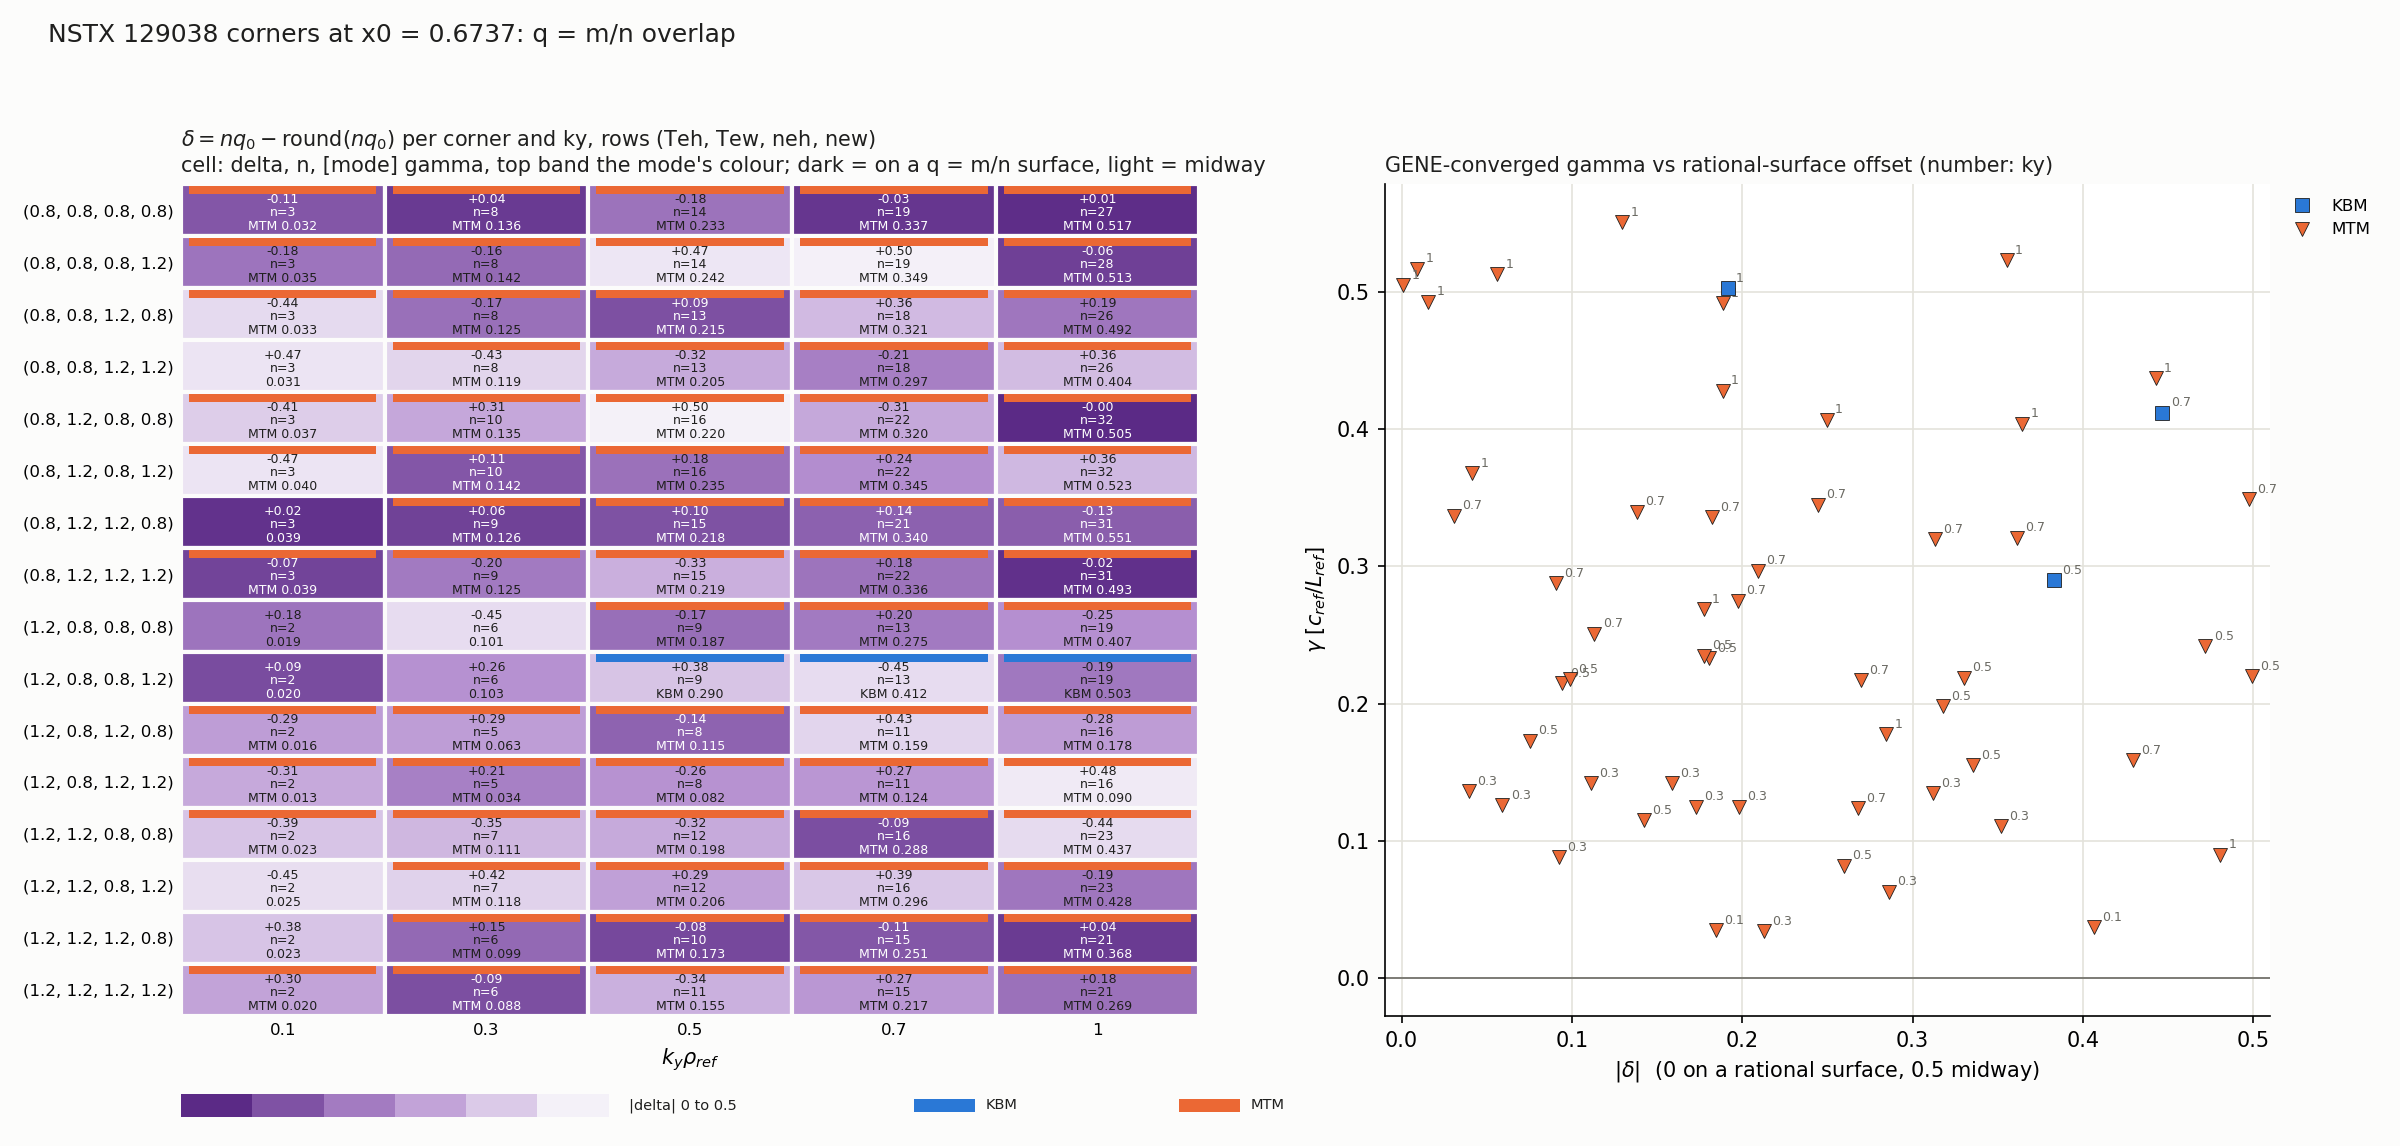

The file beside this chart, header and first rows:
corner, Teh, Tew, neh, new, ky, n0, q0, shat, q_offset, dx_rational, status, gamma, mode
Teh0.80_Tew0.80_neh0.80_new0.80, 0.8, 0.8, 0.8, 0.8, 0.1, 3, 3.63, 2.709, -0.1101, 0.002514, field, 0.03199, MTM
Teh0.80_Tew0.80_neh0.80_new0.80, 0.8, 0.8, 0.8, 0.8, 0.3, 8, 3.63, 2.709, 0.03976, 0.0003404, ok, 0.136, MTM
Teh0.80_Tew0.80_neh0.80_new0.80, 0.8, 0.8, 0.8, 0.8, 0.5, 14, 3.63, 2.709, -0.1804, 0.0008828, ok, 0.233, MTM
Teh0.80_Tew0.80_neh0.80_new0.80, 0.8, 0.8, 0.8, 0.8, 0.7, 19, 3.63, 2.709, -0.03058, 0.0001102, ok, 0.337, MTM
Teh0.80_Tew0.80_neh0.80_new0.80, 0.8, 0.8, 0.8, 0.8, 1, 27, 3.63, 2.709, 0.009179, 2.32873e-05, ok, 0.517, MTM
Teh0.80_Tew0.80_neh0.80_new1.20, 0.8, 0.8, 0.8, 1.2, 0.1, 3, 3.605, 2.64, -0.1846, 0.004355, ok, 0.035, MTM
Teh0.80_Tew0.80_neh0.80_new1.20, 0.8, 0.8, 0.8, 1.2, 0.3, 8, 3.605, 2.64, -0.1589, 0.001406, ok, 0.142, MTM
Teh0.80_Tew0.80_neh0.80_new1.20, 0.8, 0.8, 0.8, 1.2, 0.5, 14, 3.605, 2.64, 0.4719, 0.002386, ok, 0.242, MTM
Teh0.80_Tew0.80_neh0.80_new1.20, 0.8, 0.8, 0.8, 1.2, 0.7, 19, 3.605, 2.64, 0.4976, 0.001853, ok, 0.349, MTM
Teh0.80_Tew0.80_neh0.80_new1.20, 0.8, 0.8, 0.8, 1.2, 1, 28, 3.605, 2.64, -0.05618, 0.000142, ok, 0.513, MTM
Teh0.80_Tew0.80_neh1.20_new0.80, 0.8, 0.8, 1.2, 0.8, 0.1, 3, 3.853, 2.508, -0.4398, 0.01022, field, 0.03262, MTM
Teh0.80_Tew0.80_neh1.20_new0.80, 0.8, 0.8, 1.2, 0.8, 0.3, 8, 3.853, 2.508, -0.1728, 0.001505, ok, 0.125, MTM
Teh0.80_Tew0.80_neh1.20_new0.80, 0.8, 0.8, 1.2, 0.8, 0.5, 13, 3.853, 2.508, 0.09425, 0.0005053, ok, 0.215, MTM
Teh0.80_Tew0.80_neh1.20_new0.80, 0.8, 0.8, 1.2, 0.8, 0.7, 18, 3.853, 2.508, 0.3613, 0.001399, ok, 0.321, MTM
Teh0.80_Tew0.80_neh1.20_new0.80, 0.8, 0.8, 1.2, 0.8, 1, 26, 3.853, 2.508, 0.1885, 0.0005053, ok, 0.492, MTM
Teh0.80_Tew0.80_neh1.20_new1.20, 0.8, 0.8, 1.2, 1.2, 0.1, 3, 3.822, 2.406, 0.4651, 0.01136, ambiguous, 0.03089, 
Teh0.80_Tew0.80_neh1.20_new1.20, 0.8, 0.8, 1.2, 1.2, 0.3, 8, 3.822, 2.406, -0.4263, 0.003904, field, 0.1193, MTM
Teh0.80_Tew0.80_neh1.20_new1.20, 0.8, 0.8, 1.2, 1.2, 0.5, 13, 3.822, 2.406, -0.3178, 0.001791, field, 0.2049, MTM
Teh0.80_Tew0.80_neh1.20_new1.20, 0.8, 0.8, 1.2, 1.2, 0.7, 18, 3.822, 2.406, -0.2092, 0.0008516, ok, 0.297, MTM
Teh0.80_Tew0.80_neh1.20_new1.20, 0.8, 0.8, 1.2, 1.2, 1, 26, 3.822, 2.406, 0.3645, 0.001027, ok, 0.404, MTM
Teh0.80_Tew1.20_neh0.80_new0.80, 0.8, 1.2, 0.8, 0.8, 0.1, 3, 3.531, 2.779, -0.4063, 0.009298, ok, 0.037, MTM
Teh0.80_Tew1.20_neh0.80_new0.80, 0.8, 1.2, 0.8, 0.8, 0.3, 10, 3.531, 2.779, 0.3122, 0.002143, ok, 0.135, MTM
Teh0.80_Tew1.20_neh0.80_new0.80, 0.8, 1.2, 0.8, 0.8, 0.5, 16, 3.531, 2.779, 0.4995, 0.002143, ok, 0.22, MTM
Teh0.80_Tew1.20_neh0.80_new0.80, 0.8, 1.2, 0.8, 0.8, 0.7, 22, 3.531, 2.779, -0.3132, 0.0009773, ok, 0.32, MTM
Teh0.80_Tew1.20_neh0.80_new0.80, 0.8, 1.2, 0.8, 0.8, 1, 32, 3.531, 2.779, -0.001021, 2.18983e-06, ok, 0.505, MTM
Teh0.80_Tew1.20_neh0.80_new1.20, 0.8, 1.2, 0.8, 1.2, 0.1, 3, 3.511, 2.737, -0.4667, 0.01091, field, 0.03953, MTM
Teh0.80_Tew1.20_neh0.80_new1.20, 0.8, 1.2, 0.8, 1.2, 0.3, 10, 3.511, 2.737, 0.111, 0.0007783, ok, 0.142, MTM
Teh0.80_Tew1.20_neh0.80_new1.20, 0.8, 1.2, 0.8, 1.2, 0.5, 16, 3.511, 2.737, 0.1776, 0.0007783, ok, 0.235, MTM
Teh0.80_Tew1.20_neh0.80_new1.20, 0.8, 1.2, 0.8, 1.2, 0.7, 22, 3.511, 2.737, 0.2442, 0.0007783, ok, 0.345, MTM
Teh0.80_Tew1.20_neh0.80_new1.20, 0.8, 1.2, 0.8, 1.2, 1, 32, 3.511, 2.737, 0.3552, 0.0007783, ok, 0.523, MTM
Teh0.80_Tew1.20_neh1.20_new0.80, 0.8, 1.2, 1.2, 0.8, 0.1, 3, 3.673, 2.642, 0.01974, 0.0004567, ambiguous, 0.03882, 
Teh0.80_Tew1.20_neh1.20_new0.80, 0.8, 1.2, 1.2, 0.8, 0.3, 9, 3.673, 2.642, 0.05921, 0.0004567, ok, 0.126, MTM
Teh0.80_Tew1.20_neh1.20_new0.80, 0.8, 1.2, 1.2, 0.8, 0.5, 15, 3.673, 2.642, 0.09868, 0.0004567, ok, 0.218, MTM
Teh0.80_Tew1.20_neh1.20_new0.80, 0.8, 1.2, 1.2, 0.8, 0.7, 21, 3.673, 2.642, 0.1382, 0.0004567, ok, 0.34, MTM
Teh0.80_Tew1.20_neh1.20_new0.80, 0.8, 1.2, 1.2, 0.8, 1, 31, 3.673, 2.642, -0.1294, 0.0002897, ok, 0.551, MTM
Teh0.80_Tew1.20_neh1.20_new1.20, 0.8, 1.2, 1.2, 1.2, 0.1, 3, 3.645, 2.579, -0.06604, 0.001578, field, 0.03858, MTM
Teh0.80_Tew1.20_neh1.20_new1.20, 0.8, 1.2, 1.2, 1.2, 0.3, 9, 3.645, 2.579, -0.1981, 0.001578, ok, 0.125, MTM
Teh0.80_Tew1.20_neh1.20_new1.20, 0.8, 1.2, 1.2, 1.2, 0.5, 15, 3.645, 2.579, -0.3302, 0.001578, ok, 0.219, MTM
Teh0.80_Tew1.20_neh1.20_new1.20, 0.8, 1.2, 1.2, 1.2, 0.7, 22, 3.645, 2.579, 0.1824, 0.0005942, ok, 0.336, MTM
Teh0.80_Tew1.20_neh1.20_new1.20, 0.8, 1.2, 1.2, 1.2, 1, 31, 3.645, 2.579, -0.01574, 3.63827e-05, ok, 0.493, MTM
Teh1.20_Tew0.80_neh0.80_new0.80, 1.2, 0.8, 0.8, 0.8, 0.1, 2, 4.092, 2.525, 0.1842, 0.006007, ambiguous, 0.01918, 
Teh1.20_Tew0.80_neh0.80_new0.80, 1.2, 0.8, 0.8, 0.8, 0.3, 6, 4.092, 2.525, -0.4473, 0.004861, ambiguous, 0.1008, 
Teh1.20_Tew0.80_neh0.80_new0.80, 1.2, 0.8, 0.8, 0.8, 0.5, 9, 4.092, 2.525, -0.1709, 0.001238, field, 0.1874, MTM
Teh1.20_Tew0.80_neh0.80_new0.80, 1.2, 0.8, 0.8, 0.8, 0.7, 13, 4.092, 2.525, 0.1976, 0.0009911, ok, 0.275, MTM
Teh1.20_Tew0.80_neh0.80_new0.80, 1.2, 0.8, 0.8, 0.8, 1, 19, 4.092, 2.525, -0.2497, 0.0008569, ok, 0.407, MTM
Teh1.20_Tew0.80_neh0.80_new1.20, 1.2, 0.8, 0.8, 1.2, 0.1, 2, 4.043, 2.357, 0.08511, 0.003009, ambiguous, 0.01991, 
Teh1.20_Tew0.80_neh0.80_new1.20, 1.2, 0.8, 0.8, 1.2, 0.3, 6, 4.043, 2.357, 0.2553, 0.003009, ambiguous, 0.1031, 
Teh1.20_Tew0.80_neh0.80_new1.20, 1.2, 0.8, 0.8, 1.2, 0.5, 9, 4.043, 2.357, 0.383, 0.003009, ok, 0.29, KBM
Teh1.20_Tew0.80_neh0.80_new1.20, 1.2, 0.8, 0.8, 1.2, 0.7, 13, 4.043, 2.357, -0.4468, 0.00243, ok, 0.412, KBM
Teh1.20_Tew0.80_neh0.80_new1.20, 1.2, 0.8, 0.8, 1.2, 1, 19, 4.043, 2.357, -0.1914, 0.0007124, ok, 0.503, KBM
Teh1.20_Tew0.80_neh1.20_new0.80, 1.2, 0.8, 1.2, 0.8, 0.1, 2, 4.857, 2.044, -0.2856, 0.009687, field, 0.0163, MTM
Teh1.20_Tew0.80_neh1.20_new0.80, 1.2, 0.8, 1.2, 0.8, 0.3, 5, 4.857, 2.044, 0.2861, 0.003881, ok, 0.063, MTM
Teh1.20_Tew0.80_neh1.20_new0.80, 1.2, 0.8, 1.2, 0.8, 0.5, 8, 4.857, 2.044, -0.1423, 0.001207, ok, 0.115, MTM
Teh1.20_Tew0.80_neh1.20_new0.80, 1.2, 0.8, 1.2, 0.8, 0.7, 11, 4.857, 2.044, 0.4294, 0.002648, ok, 0.159, MTM
Teh1.20_Tew0.80_neh1.20_new0.80, 1.2, 0.8, 1.2, 0.8, 1, 16, 4.857, 2.044, -0.2846, 0.001207, ok, 0.178, MTM
Teh1.20_Tew0.80_neh1.20_new1.20, 1.2, 0.8, 1.2, 1.2, 0.1, 2, 4.843, 1.767, -0.3149, 0.0124, field, 0.01345, MTM
Teh1.20_Tew0.80_neh1.20_new1.20, 1.2, 0.8, 1.2, 1.2, 0.3, 5, 4.843, 1.767, 0.2127, 0.00335, ok, 0.034, MTM
Teh1.20_Tew0.80_neh1.20_new1.20, 1.2, 0.8, 1.2, 1.2, 0.5, 8, 4.843, 1.767, -0.2596, 0.002555, ok, 0.082, MTM
Teh1.20_Tew0.80_neh1.20_new1.20, 1.2, 0.8, 1.2, 1.2, 0.7, 11, 4.843, 1.767, 0.268, 0.001918, ok, 0.124, MTM
Teh1.20_Tew0.80_neh1.20_new1.20, 1.2, 0.8, 1.2, 1.2, 1, 16, 4.843, 1.767, 0.4808, 0.002366, ok, 0.09, MTM
... 20 more rows
